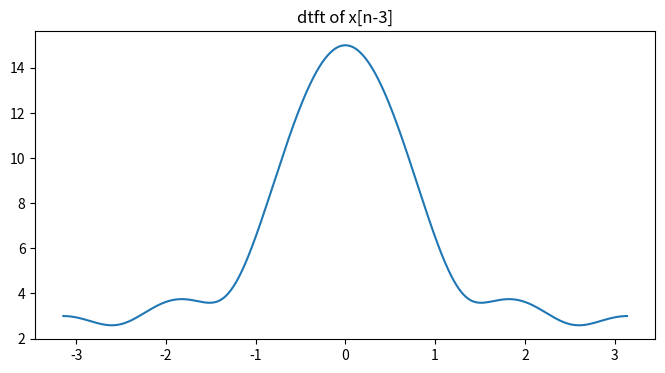
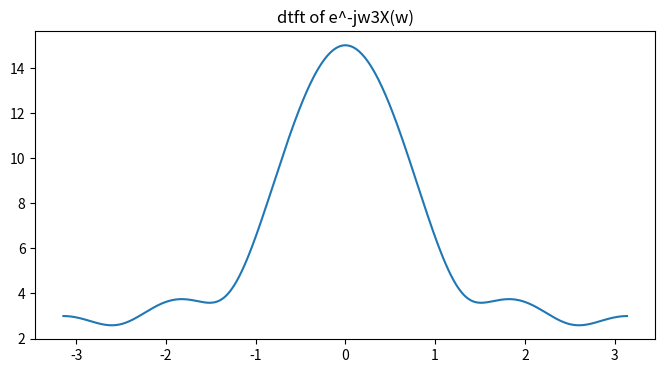

The matplotlib source for these figures, in order:
import numpy as np
import matplotlib.pyplot as pt
x1=[1,2,3,4,5]
y=[1,2,3,4,5,0,0,0]
y1=np.roll(y,3)
n=len(y1)
def dtft(x,n):
    w=np.arange(-np.pi,np.pi,0.01)
    X=np.zeros(len(w),dtype=complex)
    for k in range(len(w)):
        X[k]=sum(x[i]*np.exp(-1j*w[k]*i) for i in range(n))
    return w,X

w,Y1=dtft(y1,n)
pt.figure(figsize=(8,4))
pt.title("dtft of x[n-3]")
pt.plot(w,np.abs(Y1))
w,X1=dtft(x1,len(x1))

X1=np.exp(-1j*w*3)*X1
pt.figure(figsize=(8,4))
pt.title("dtft of e^-jw3X(w)")
pt.plot(w,np.abs(X1))
if(X1.all()==Y1.all()):
    print("time shift verified")
